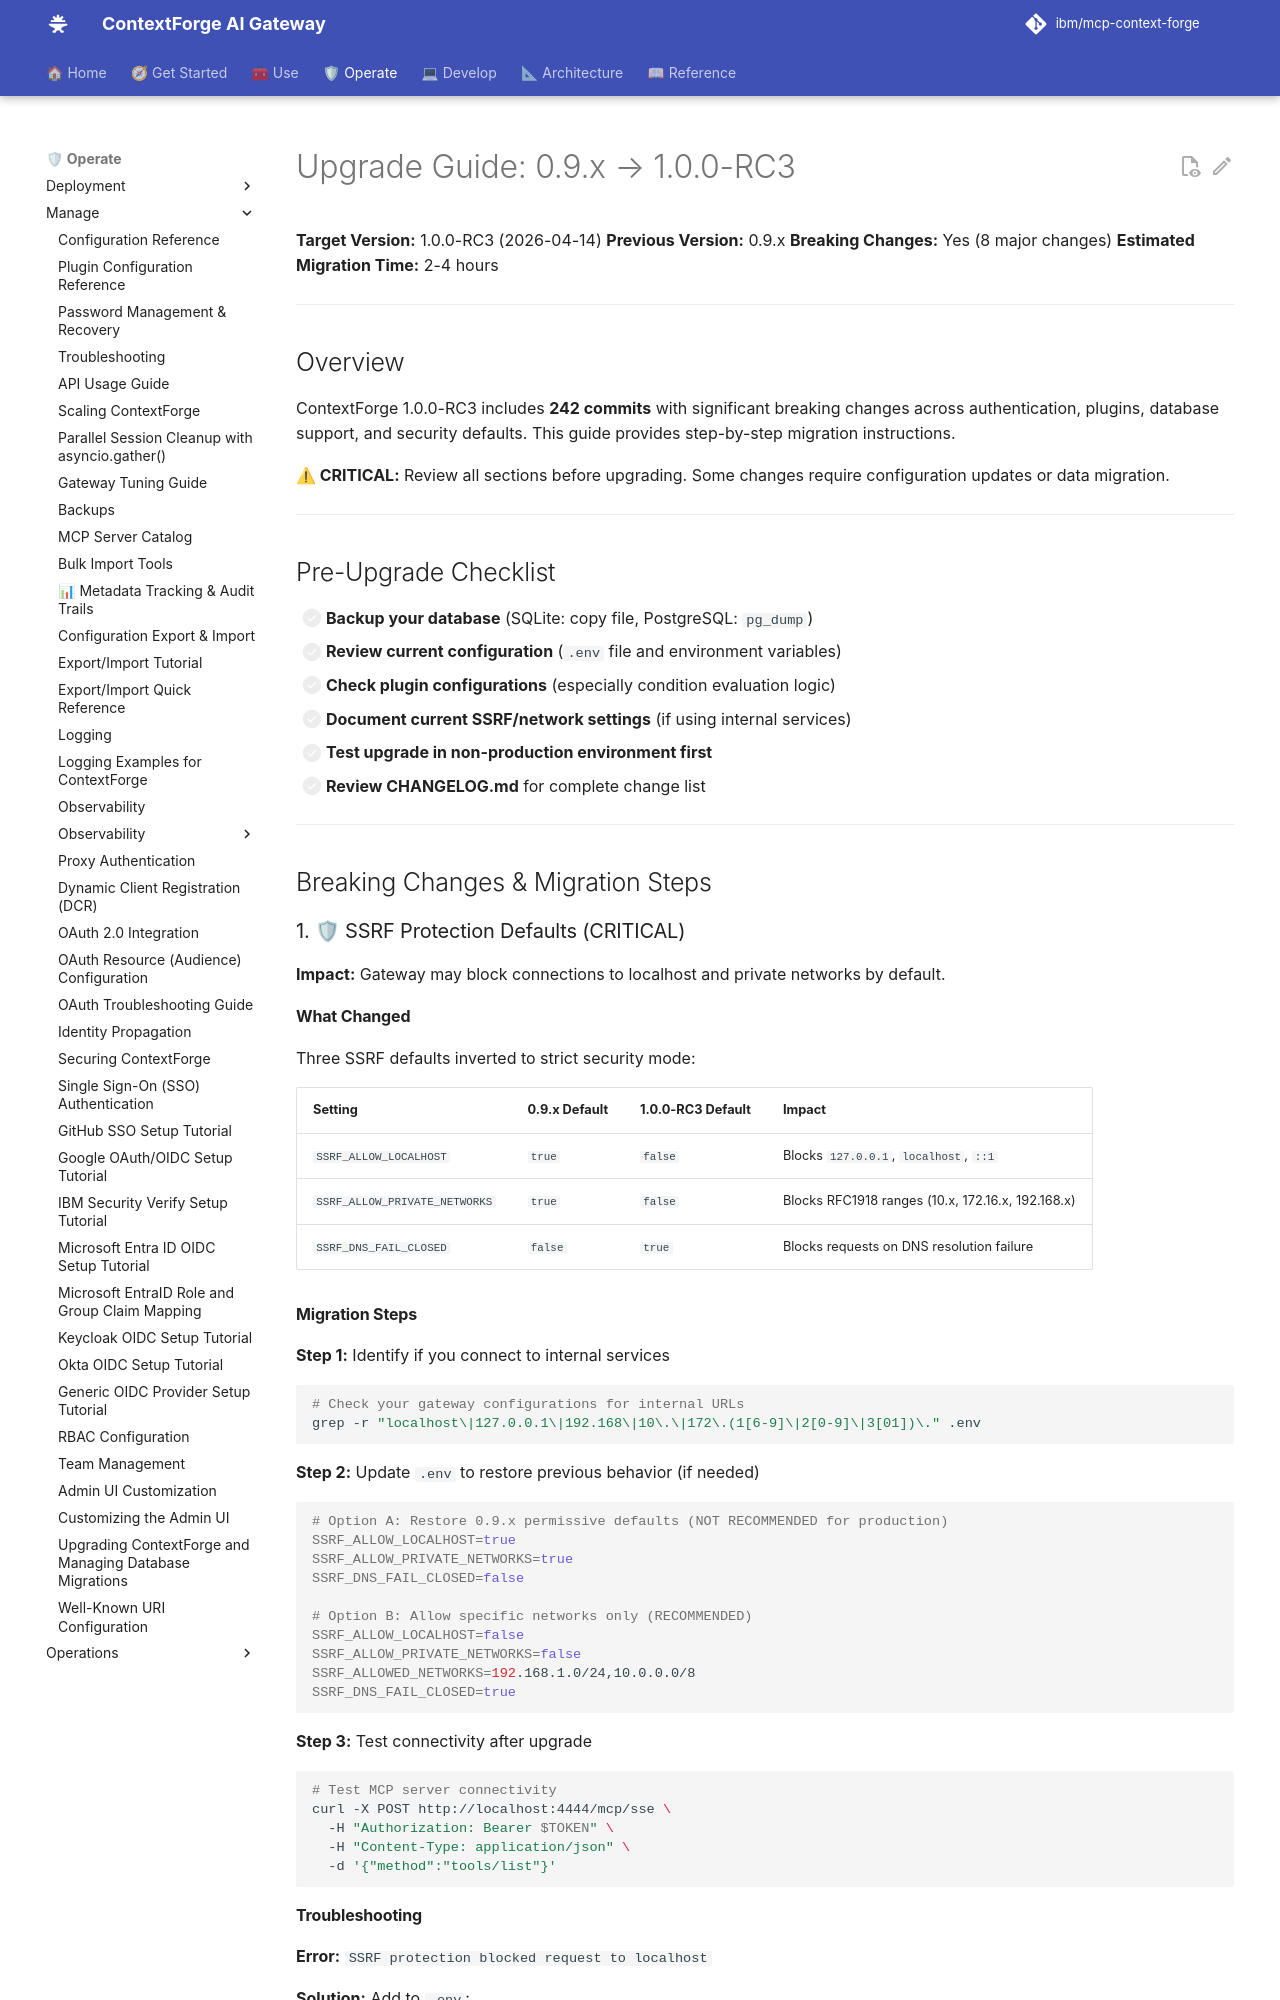

repository: brian-hussey/mcp-context-forge · page: 1.1.x/manage/upgrade-to-1.0.0-rc3/index.html · generator: mkdocs

# Upgrade Guide: 0.9.x → 1.0.0-RC3

**Target Version:** 1.0.0-RC3 (2026-04-14)
**Previous Version:** 0.9.x
**Breaking Changes:** Yes (8 major changes)
**Estimated Migration Time:** 2-4 hours

---

## Overview

ContextForge 1.0.0-RC3 includes **242 commits** with significant breaking changes across authentication, plugins, database support, and security defaults. This guide provides step-by-step migration instructions.

**⚠ CRITICAL:** Review all sections before upgrading. Some changes require configuration updates or data migration.

---

## Pre-Upgrade Checklist

- [ ] **Backup your database** (SQLite: copy file, PostgreSQL: `pg_dump`)
- [ ] **Review current configuration** (`.env` file and environment variables)
- [ ] **Check plugin configurations** (especially condition evaluation logic)
- [ ] **Document current SSRF/network settings** (if using internal services)
- [ ] **Test upgrade in non-production environment first**
- [ ] **Review CHANGELOG.md** for complete change list

---

## Breaking Changes & Migration Steps

### 1. 🛡 SSRF Protection Defaults (CRITICAL)

**Impact:** Gateway may block connections to localhost and private networks by default.

#### What Changed

Three SSRF defaults inverted to strict security mode:

| Setting | 0.9.x Default | 1.0.0-RC3 Default | Impact |
|---------|---------------|-------------------|--------|
| `SSRF_ALLOW_LOCALHOST` | `true` | `false` | Blocks `127.0.0.1`, `localhost`, `::1` |
| `SSRF_ALLOW_PRIVATE_NETWORKS` | `true` | `false` | Blocks RFC1918 ranges (10.x, 172.16.x, 192.168.x) |
| `SSRF_DNS_FAIL_CLOSED` | `false` | `true` | Blocks requests on DNS resolution failure |
